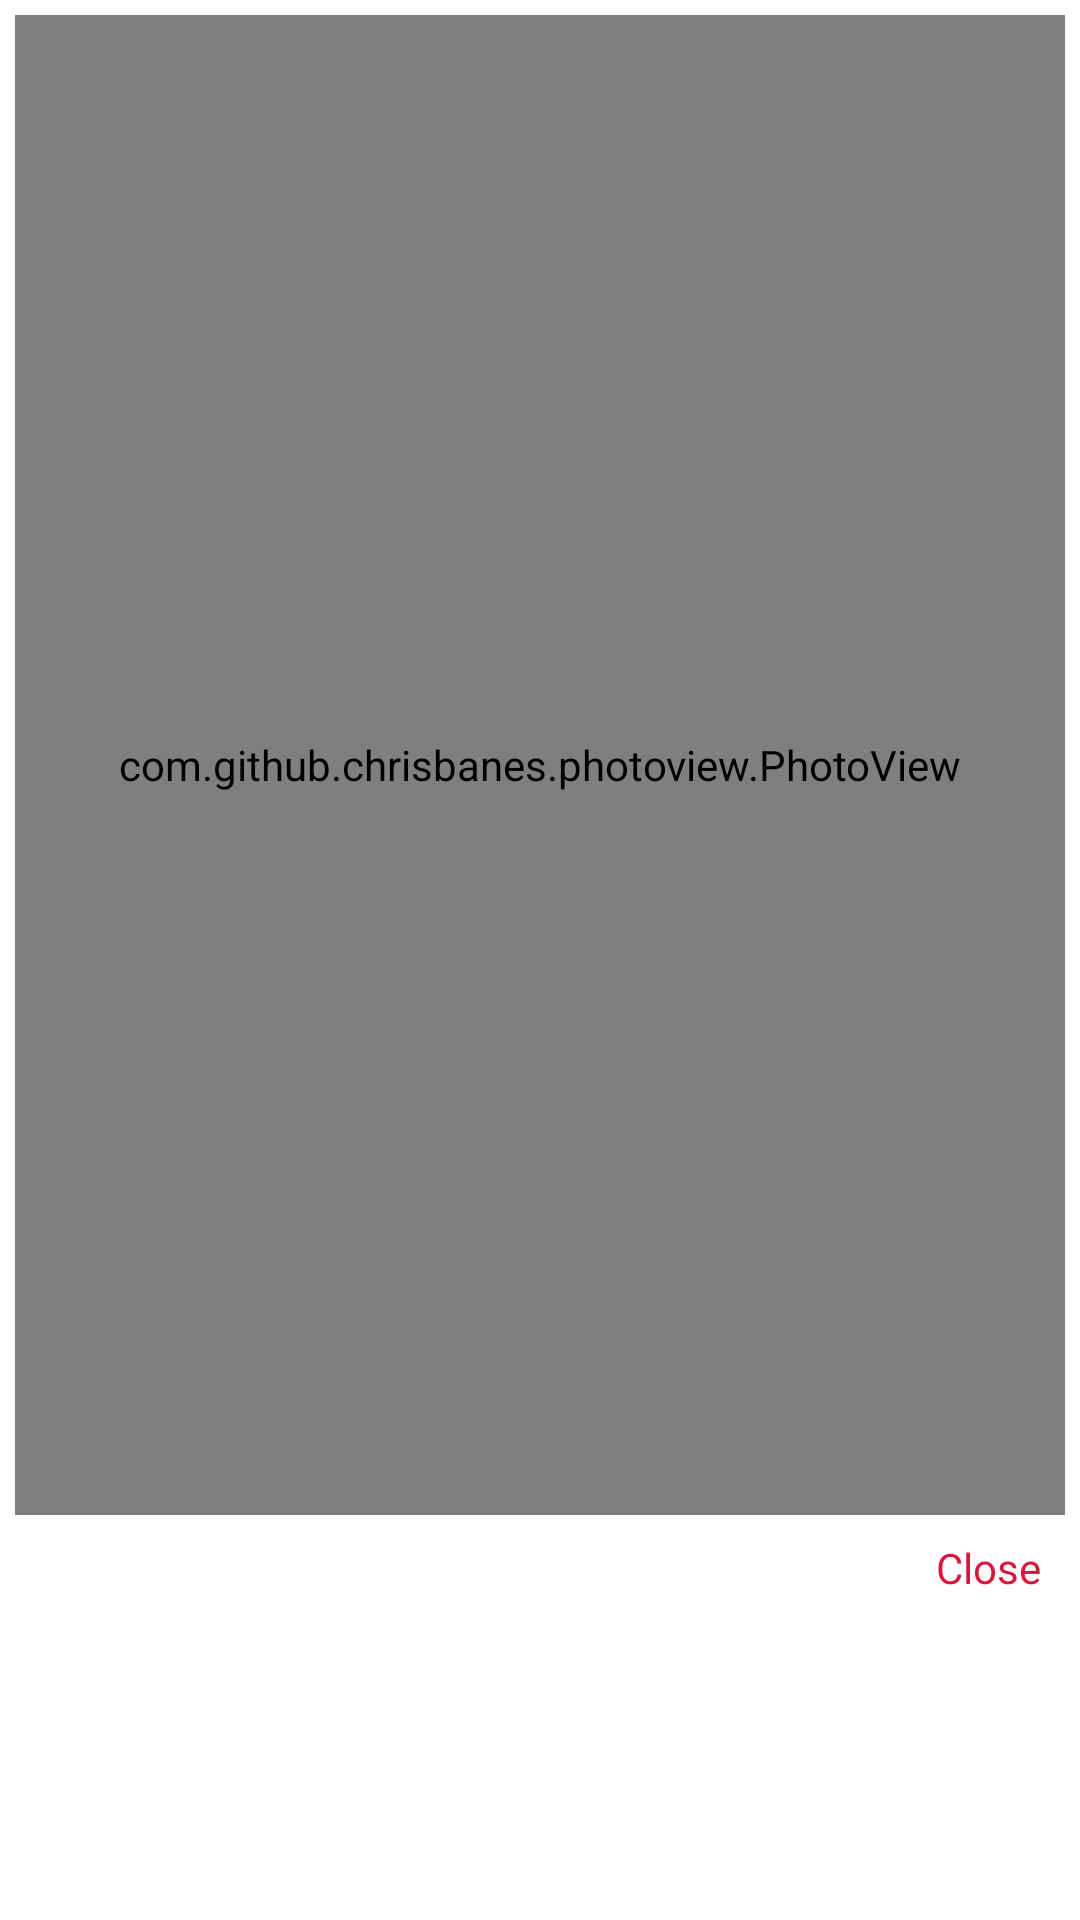

This screen was rendered from an Android layout file. Write that file and the resources it references.
<!-- AndroidManifest.xml: application theme AppTheme -->
<!-- res/layout/alart_dialog_zoom_image.xml -->
<?xml version="1.0" encoding="utf-8"?>
<LinearLayout xmlns:android="http://schemas.android.com/apk/res/android"
    android:layout_width="match_parent"
    android:layout_height="wrap_content">

    <LinearLayout
        android:layout_width="match_parent"
        android:layout_height="match_parent"
        android:orientation="vertical"
        android:padding="5dp">


        <com.github.chrisbanes.photoview.PhotoView
            android:id="@+id/photo_view"
            android:layout_width="match_parent"
            android:layout_height="500dp"/>

        <TextView
            android:id="@+id/zoomcloseTvId"
            android:textColor="@color/Red"
            android:padding="8dp"
            android:text="Close"
            android:layout_gravity="right"
            android:layout_width="wrap_content"
            android:layout_height="wrap_content" />

    </LinearLayout>

</LinearLayout>
<!-- resources referenced by this layout -->
<resources>
  <color name="Red">#DC143C</color>
</resources>
